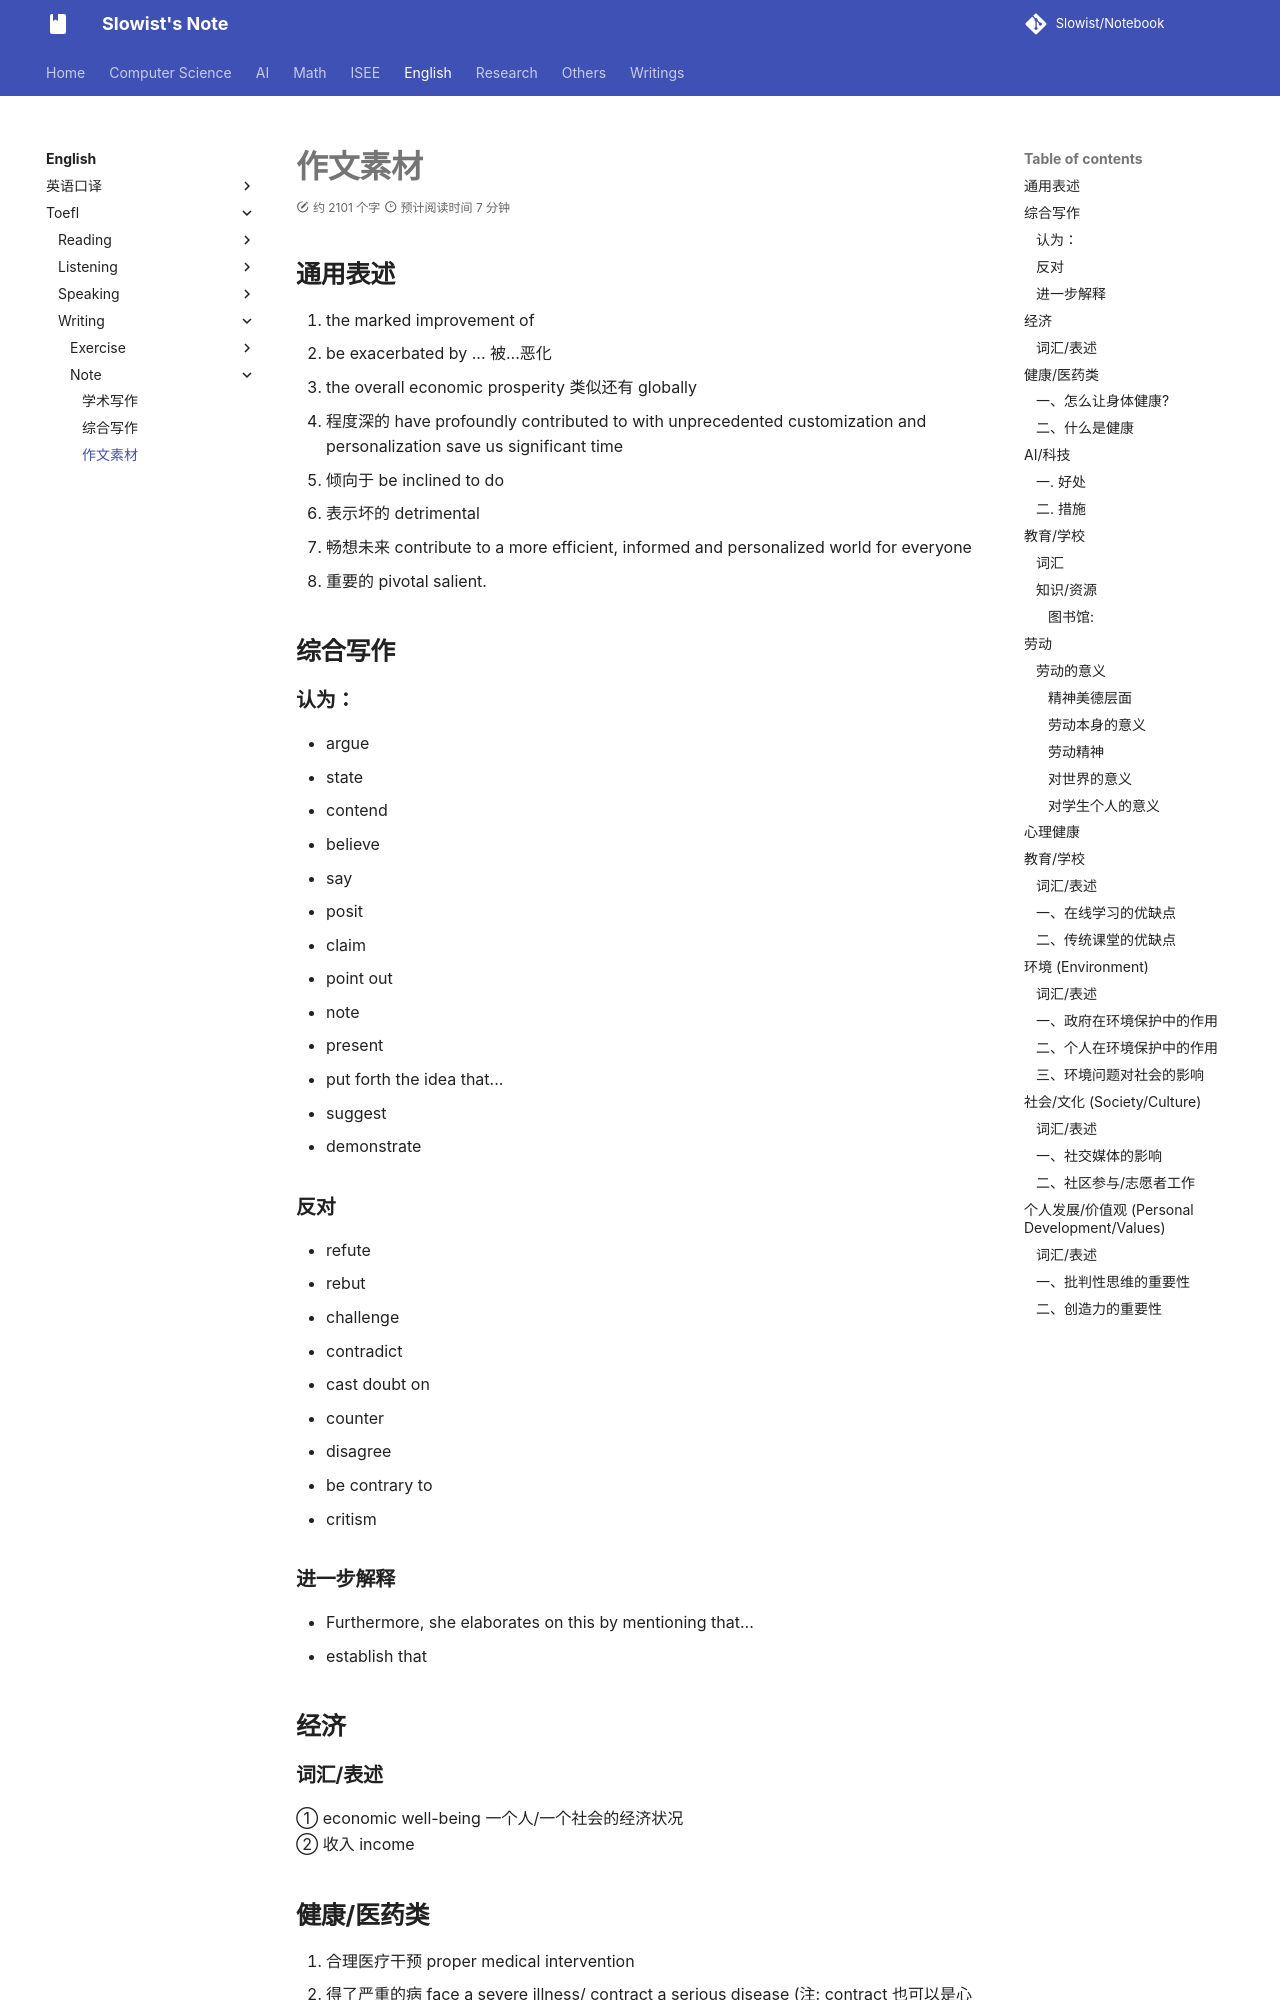

repository: Slowist-Lee/notebook · page: English/toefl/writing/note/material/index.html · generator: mkdocs

## 通用表述

1.  the marked improvement of
2.  be exacerbated by ... 被...恶化
3.  the overall economic prosperity 类似还有 globally
4.  程度深的 have profoundly contributed to with unprecedented customization and personalization save us significant time
5.  倾向于 be inclined to do
6.  表示坏的 detrimental
7.  畅想未来 contribute to a more efficient, informed and personalized world for everyone
8.  重要的 pivotal salient.


## 综合写作

### 认为：

- argue
- state
- contend
- believe
- say
- posit
- claim
- point out
- note
- present
- put forth the idea that...
- suggest
- demonstrate

### 反对

- refute
- rebut
- challenge
- contradict
- cast doubt on
- counter
- disagree
- be contrary to
- critism

### 进一步解释

- Furthermore, she elaborates on this by mentioning that...
- establish that
## 经济

### 词汇/表述

① economic well-being 一个人/一个社会的经济状况
② 收入 income


## 健康/医药类

1.  合理医疗干预 proper medical intervention
2.  得了严重的病 face a severe illness/ contract a serious disease (注: contract 也可以是心收缩 或合同)

### 一、怎么让身体健康?

1.  更好的健康习惯,健康意识:
    *   adopt healthier lifestyle habits and a greater awareness of preventive care
    *   shift toward a more sustainable lifestyle characterised by regular exercise, nutritious diet, and work-life balance
    *   ③ 反面:抛弃旧习惯 abandon our old, detrimental habits like smoking, drinking and eating too much.
    *   [政府/国家层面] promotion of public health system propaganda of health ideologies
    *   expectancy primarily to changes in people's lifestyle habits. Nowadays, as we focus more and more on a healthy lifestyle, an increasing number of people are inclined to abandon our old, detrimental living habits like smoking, drinking and eating too much, shifting toward a more sustainable lifestyle characterized by regular exercise, nutritious diet and work-life balance. It is these changes that have contributed to a stronger body and better immune system, which is essential for effective defense against disease. While the progress in our medical technology is also conducive to
2.  接种疫苗
    *   ① receive those varies anti-disease doses in the first year of our life
    *   ② take medical precaution against ...
